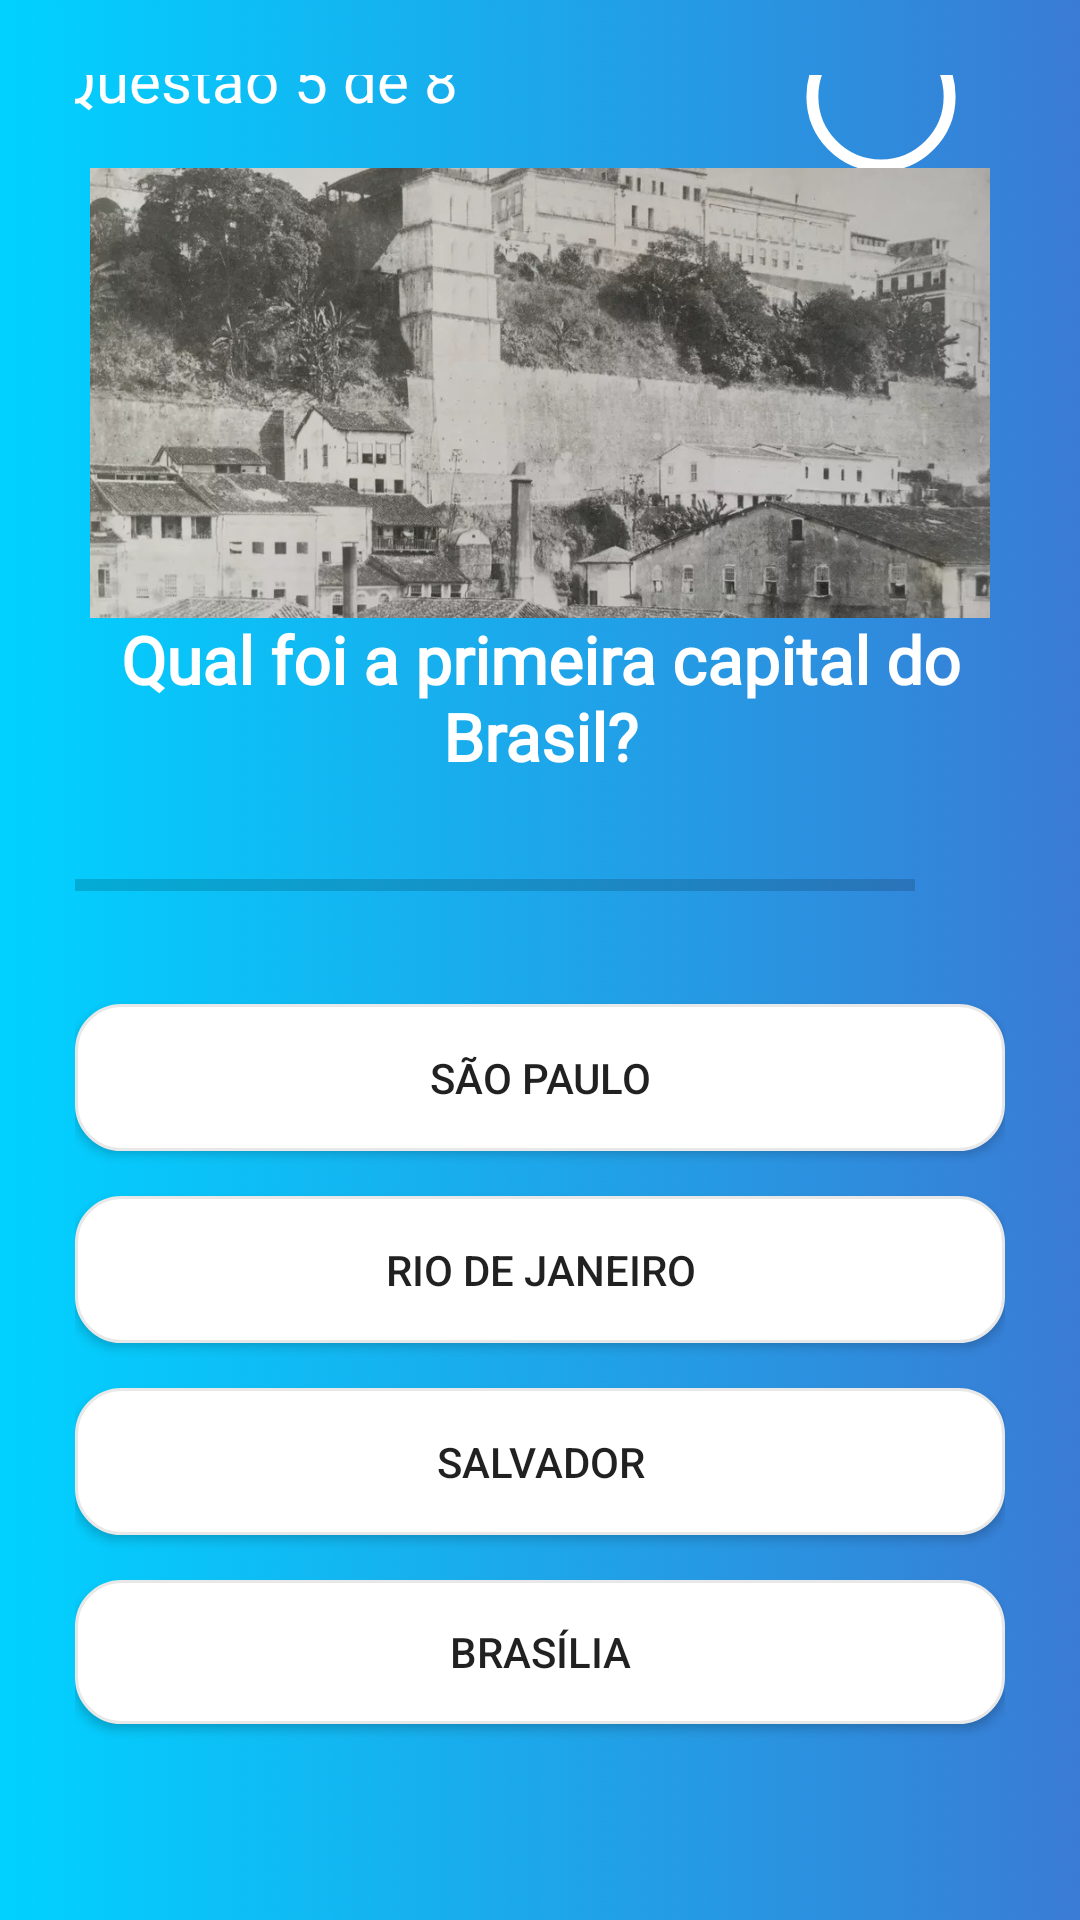

Reconstruct the res/layout file that produces this screen, plus the resources it refers to.
<!-- AndroidManifest.xml: application theme Theme.QuizChallenge -->
<!-- res/layout/fragment_quiz_game_level_five.xml -->
<?xml version="1.0" encoding="utf-8"?>
<androidx.constraintlayout.widget.ConstraintLayout xmlns:android="http://schemas.android.com/apk/res/android"
    xmlns:app="http://schemas.android.com/apk/res-auto"
    xmlns:tools="http://schemas.android.com/tools"
    android:layout_width="match_parent"
    android:layout_height="match_parent"
    android:background="@drawable/background_default"
    android:padding="25dp"
    tools:context=".fragments.QuizGameLevelOneFragment">

    <com.google.android.material.progressindicator.CircularProgressIndicator
        android:id="@+id/circularProgressIndicator"
        android:layout_width="wrap_content"
        android:layout_height="wrap_content"
        android:layout_marginStart="100dp"
        android:layout_marginBottom="17dp"
        android:indeterminate="true"
        app:indicatorColor="@color/pink"
        app:indicatorInset="5dp"
        app:indicatorSize="50dp"
        app:layout_constraintBottom_toTopOf="@+id/salvadorImageView"
        app:layout_constraintEnd_toEndOf="parent"
        app:layout_constraintStart_toEndOf="@+id/questionNumberFiveTextView"
        app:layout_constraintTop_toTopOf="parent"
        app:showDelay="@integer/material_motion_duration_short_1"
        app:trackColor="@color/white"
        app:trackCornerRadius="20dp"
        app:trackThickness="4dp" />

    <androidx.appcompat.widget.AppCompatImageView
        android:id="@+id/salvadorImageView"
        android:layout_width="300dp"
        android:layout_height="150dp"
        android:layout_marginTop="40dp"
        android:scaleType="centerCrop"
        android:src="@drawable/salvador_image"
        app:layout_constraintBottom_toTopOf="@+id/questionFiveTextView"
        app:layout_constraintEnd_toEndOf="parent"
        app:layout_constraintStart_toStartOf="parent"
        app:layout_constraintTop_toTopOf="parent" />

    <TextView
        android:id="@+id/countDownTextView"
        android:layout_width="29dp"
        android:layout_height="29dp"
        android:fontFamily="@font/poppins_medium"
        android:gravity="center"
        android:textColor="@color/white"
        android:textSize="15sp"
        app:layout_constraintBottom_toBottomOf="@+id/circularProgressIndicator"
        app:layout_constraintEnd_toEndOf="@+id/circularProgressIndicator"
        app:layout_constraintStart_toStartOf="@+id/circularProgressIndicator"
        app:layout_constraintTop_toTopOf="@+id/circularProgressIndicator" />

    <TextView
        android:id="@+id/questionFiveTextView"
        android:layout_width="0dp"
        android:layout_height="71dp"
        android:layout_marginTop="25dp"
        android:layout_marginBottom="200dp"
        android:fontFamily="@font/poppins_medium"
        android:gravity="center"
        android:text="@string/fifth_question"
        android:textColor="@color/white"
        android:textSize="22sp"
        android:textStyle="bold"
        app:layout_constraintBottom_toBottomOf="parent"
        app:layout_constraintEnd_toEndOf="parent"
        app:layout_constraintStart_toStartOf="parent"
        app:layout_constraintTop_toTopOf="parent" />

    <LinearLayout
        android:id="@+id/linearLayout"
        android:layout_width="match_parent"
        android:layout_height="wrap_content"
        android:layout_marginBottom="50dp"
        android:gravity="center_vertical"
        android:orientation="horizontal"
        app:layout_constraintBottom_toBottomOf="parent"
        app:layout_constraintEnd_toEndOf="parent"
        app:layout_constraintStart_toStartOf="parent"
        app:layout_constraintTop_toTopOf="parent">

        <ProgressBar
            android:id="@+id/progressBar"
            style="?android:attr/progressBarStyleHorizontal"
            android:layout_width="0dp"
            android:layout_height="match_parent"
            android:layout_weight="1"
            android:indeterminate="false"
            android:max="10"
            android:minHeight="50dp"
            android:outlineSpotShadowColor="@color/pink"
            android:progress="0" />

        <TextView
            android:id="@+id/progressIndicator"
            android:layout_width="wrap_content"
            android:layout_height="wrap_content"
            android:gravity="center"
            android:padding="15dp"
            android:textColor="@color/white"
            android:textColorHint="@color/gray"
            android:textSize="14sp"
            tools:text="0/10" />


    </LinearLayout>

    <androidx.appcompat.widget.AppCompatButton
        android:id="@+id/firstButtonQuestionFive"
        android:layout_width="match_parent"
        android:layout_height="wrap_content"
        android:layout_marginTop="15dp"
        android:background="@drawable/background_button"
        android:padding="15dp"
        android:text="@string/first_answer_fifth_question"
        app:layout_constraintEnd_toEndOf="@+id/secondButtonQuestionFive"
        app:layout_constraintHorizontal_bias="0.54"
        app:layout_constraintStart_toStartOf="@+id/secondButtonQuestionFive"
        app:layout_constraintTop_toBottomOf="@+id/linearLayout" />

    <androidx.appcompat.widget.AppCompatButton
        android:id="@+id/fourthButtonQuestionFive"
        android:layout_width="match_parent"
        android:layout_height="wrap_content"
        android:layout_marginTop="15dp"
        android:background="@drawable/background_button"
        android:text="@string/fourth_answer_fifth_question"
        app:layout_constraintTop_toBottomOf="@+id/thirdButtonQuestionFive"
        tools:layout_editor_absoluteX="25dp" />

    <androidx.appcompat.widget.AppCompatButton
        android:id="@+id/secondButtonQuestionFive"
        android:layout_width="match_parent"
        android:layout_height="wrap_content"
        android:layout_marginTop="15dp"
        android:background="@drawable/background_button"
        android:padding="15dp"
        android:text="@string/second_answer_fifth_question"
        app:layout_constraintEnd_toEndOf="@+id/thirdButtonQuestionFive"
        app:layout_constraintStart_toStartOf="@+id/thirdButtonQuestionFive"
        app:layout_constraintTop_toBottomOf="@+id/firstButtonQuestionFive" />

    <androidx.appcompat.widget.AppCompatButton
        android:id="@+id/thirdButtonQuestionFive"
        android:layout_width="match_parent"
        android:layout_height="wrap_content"
        android:layout_marginTop="15dp"
        android:background="@drawable/background_button"
        android:padding="15dp"
        android:text="@string/third_answer_fifth_question"
        app:layout_constraintEnd_toEndOf="@+id/fourthButtonQuestionFive"
        app:layout_constraintStart_toStartOf="@+id/fourthButtonQuestionFive"
        app:layout_constraintTop_toBottomOf="@+id/secondButtonQuestionFive" />

    <TextView
        android:id="@+id/questionNumberFiveTextView"
        android:layout_width="wrap_content"
        android:layout_height="wrap_content"
        android:layout_marginEnd="190dp"
        android:layout_marginBottom="170dp"
        android:fontFamily="@font/poppins_medium"
        android:text="@string/question_number_five_position"
        android:textColor="@color/white"
        android:textSize="20sp"
        app:layout_constraintBottom_toTopOf="@+id/questionFiveTextView"
        app:layout_constraintEnd_toEndOf="parent"
        app:layout_constraintStart_toStartOf="parent"
        app:layout_constraintTop_toTopOf="parent" />


</androidx.constraintlayout.widget.ConstraintLayout>
<!-- resources referenced by this layout -->
<resources>
  <color name="gray">#7A8089</color>
  <color name="pink">#FF35B8</color>
  <color name="white">#FFFFFFFF</color>
  <!-- drawable background_button (drawable) -->
  <?xml version="1.0" encoding="utf-8"?>
  <shape xmlns:android="http://schemas.android.com/apk/res/android"
      android:shape="rectangle">
  
      <stroke android:width="1dp"
          android:color="#E8E8E8"/>
  
      <solid android:color="@color/white"/>
  
      <corners android:radius="15dp"/>
  
  </shape>
  <!-- drawable background_default: jpg bitmap (drawable-v24, 251313 bytes) -->
  <!-- drawable salvador_image: jpg bitmap (drawable, 258041 bytes) -->
  <string name="fifth_question">Qual foi a primeira capital do Brasil?</string>
  <string name="first_answer_fifth_question">São Paulo</string>
  <string name="fourth_answer_fifth_question">Brasília</string>
  <string name="question_number_five_position">Questão 5 de 8</string>
  <string name="second_answer_fifth_question">Rio de Janeiro</string>
  <string name="third_answer_fifth_question">Salvador</string>
  <style name="Theme.QuizChallenge" parent="Theme.MaterialComponents.Light.NoActionBar">
          
          <item name="colorPrimary">@color/purple_500</item>
          <item name="colorPrimaryVariant">@color/purple_700</item>
          <item name="colorOnPrimary">@color/white</item>
          
          <item name="colorSecondary">#FF35B8</item>
          <item name="colorSecondaryVariant">@color/teal_700</item>
          <item name="colorOnSecondary">@color/black</item>
          
          <item name="android:statusBarColor" tools:targetApi="l">?attr/colorPrimaryVariant</item>
          
      </style>
  <color name="purple_500">#FF6200EE</color>
  <color name="purple_700">#FF3700B3</color>
  <color name="teal_700">#FF018786</color>
  <color name="black">#FF000000</color>
</resources>
